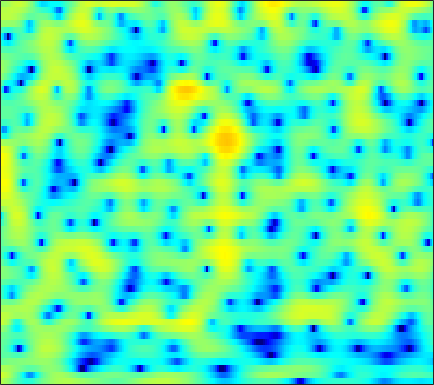

The table this chart was drawn from, first rows:
2.8663, 2.4487, 1.8083, 1.0725, 0.46137, -0.42386, -1.3729, -2.1098, -3.0875, -3.9681, -4.6714, -5.0139, -5.1544, -4.9283, -4.5624, -3.9, -3.1361, -2.545, -1.7663, -1.0328, -0.36734, 0.089257, 0.63295, 1.1033
4.437, 4.028, 3.382, 2.613, 1.949, 0.94, -0.2261, -1.22, -2.732, -4.505, -6.613, -8.453, -11.12, -12.95, -12.5, -10.1, -7.497, -5.803, -3.916, -2.387, -1.158, -0.4014, 0.4142, 1.029
2.171, 2.156, 2.048, 1.84, 1.621, 1.248, 0.7958, 0.4106, -0.1449, -0.7206, -1.269, -1.629, -1.983, -2.144, -2.118, -1.892, -1.503, -1.149, -0.6498, -0.1806, 0.2134, 0.4395, 0.6306, 0.679
-1.181, -0.8351, -0.4955, -0.2694, -0.1612, -0.07558, -0.02996, -0.009591, 0.01364, 0.05003, 0.1062, 0.1705, 0.2799, 0.4179, 0.5367, 0.7063, 0.8746, 0.9884, 1.109, 1.179, 1.181, 1.127, 0.9685, 0.6931
-2.015, -1.922, -1.948, -2.115, -2.314, -2.624, -2.907, -3.044, -3.052, -2.807, -2.322, -1.844, -1.128, -0.3943, 0.1378, 0.7823, 1.337, 1.685, 2.049, 2.296, 2.419, 2.427, 2.326, 2.092
-1.591, -1.914, -2.588, -3.604, -4.659, -6.616, -9.595, -13.15, -23.58, -18.5, -10.74, -7.502, -4.506, -2.353, -1.092, 0.2515, 1.292, 1.912, 2.55, 2.996, 3.265, 3.358, 3.348, 3.187
-1.409, -1.622, -2.036, -2.595, -3.099, -3.827, -4.531, -4.944, -5.179, -4.933, -4.242, -3.531, -2.462, -1.384, -0.6201, 0.2977, 1.075, 1.562, 2.085, 2.464, 2.703, 2.787, 2.78, 2.632
-0.9017, -1.056, -1.386, -1.819, -2.17, -2.612, -2.947, -3.078, -3.062, -2.822, -2.377, -1.948, -1.308, -0.6403, -0.1564, 0.4349, 0.9463, 1.264, 1.597, 1.832, 1.973, 2.025, 2.018, 1.923
1.166, 0.7335, -0.1218, -1.318, -2.45, -4.279, -6.247, -7.339, -7.306, -5.757, -3.861, -2.573, -1.164, -0.09946, 0.4884, 1.032, 1.338, 1.446, 1.461, 1.378, 1.259, 1.179, 1.124, 1.145
4.005, 3.583, 2.746, 1.536, 0.3367, -1.675, -3.973, -5.305, -5.252, -3.454, -1.48, -0.2733, 0.895, 1.596, 1.827, 1.765, 1.302, 0.6915, -0.4676, -1.97, -3.609, -4.573, -4.947, -4.147
3.417, 3.355, 3.146, 2.81, 2.515, 2.132, 1.822, 1.667, 1.58, 1.633, 1.791, 1.902, 1.926, 1.733, 1.418, 0.7154, -0.3938, -1.552, -3.62, -6.482, -10.33, -13.5, -14.29, -11.58
1.717, 1.865, 1.961, 1.992, 2.007, 2.042, 2.092, 2.151, 2.263, 2.383, 2.478, 2.5, 2.431, 2.219, 1.948, 1.4, 0.6108, -0.1424, -1.338, -2.699, -4.197, -5.402, -7.089, -8.952
-0.5223, -0.5864, -0.7901, -0.9956, -1.081, -1.032, -0.7209, -0.3171, 0.3585, 1.059, 1.669, 2.045, 2.436, 2.669, 2.722, 2.63, 2.369, 2.063, 1.51, 0.8083, -0.0316, -0.7528, -1.874, -3.099
-3.39, -4.266, -6.01, -8.633, -11.18, -13.33, -10.57, -7.765, -4.807, -2.625, -1.01, -0.07004, 0.8995, 1.599, 1.977, 2.32, 2.511, 2.564, 2.514, 2.348, 2.105, 1.885, 1.527, 1.136
-3.597, -4.388, -5.781, -7.451, -8.596, -9.298, -8.458, -7.13, -5.268, -3.712, -2.438, -1.626, -0.7402, -0.04025, 0.4048, 0.9218, 1.353, 1.625, 1.927, 2.151, 2.287, 2.347, 2.376, 2.321
-1.547, -1.839, -2.276, -2.699, -2.976, -3.213, -3.242, -3.183, -3.035, -2.831, -2.625, -2.495, -2.32, -2.065, -1.783, -1.271, -0.6346, -0.1069, 0.6164, 1.285, 1.846, 2.168, 2.479, 2.65
0.258, 0.1172, -0.128, -0.4238, -0.6723, -0.994, -1.335, -1.643, -2.148, -2.765, -3.614, -4.479, -5.861, -7.193, -7.678, -6.877, -4.857, -3.192, -1.237, 0.3374, 1.552, 2.237, 2.851, 3.191
0.4977, 0.262, -0.1267, -0.5745, -0.8886, -1.278, -1.646, -1.899, -2.3, -2.944, -3.941, -5.015, -7.147, -10.36, -12.66, -10.85, -6.603, -3.98, -1.3, 0.6211, 2.002, 2.786, 3.493, 3.836
-1.416, -2.087, -3.283, -4.681, -5.66, -6.425, -6.175, -5.484, -4.472, -3.695, -3.201, -2.992, -2.894, -2.778, -2.559, -2.029, -1.163, -0.3923, 0.6448, 1.642, 2.5, 3.003, 3.518, 3.799
-3.075, -4.026, -6.021, -9.32, -13.38, -20.86, -13.77, -9.48, -6.133, -4.011, -2.632, -1.965, -1.367, -0.9444, -0.7309, -0.4983, -0.2269, 0.01209, 0.3949, 0.8772, 1.466, 1.902, 2.442, 2.913
-2.465, -2.587, -2.923, -3.383, -3.64, -3.734, -3.328, -2.739, -1.906, -1.151, -0.5938, -0.3741, -0.2888, -0.5006, -0.8426, -1.479, -2.315, -2.945, -3.449, -3.293, -2.401, -1.403, -0.04211, 1.145
-1.809, -1.168, -0.5105, -0.0277, 0.2524, 0.5779, 0.9063, 1.076, 1.289, 1.388, 1.286, 1.093, 0.5946, -0.2874, -1.208, -2.945, -5.635, -8.687, -16.7, -20.96, -9.722, -6.097, -2.923, -0.8175
-1.627, -0.8182, 0.07218, 0.8077, 1.258, 1.759, 2.118, 2.275, 2.369, 2.29, 2.019, 1.7, 1.056, 0.2309, -0.54, -1.748, -3.03, -4.005, -4.926, -5.079, -4.394, -3.518, -2.343, -1.289
-1.749, -1.059, -0.1013, 0.8082, 1.424, 2.101, 2.55, 2.792, 2.884, 2.756, 2.443, 2.05, 1.406, 0.634, -0.004803, -0.8393, -1.58, -2.018, -2.376, -2.417, -2.269, -2.026, -1.647, -1.349
-4.655, -3.18, -1.119, 0.6465, 1.713, 2.773, 3.449, 3.753, 3.848, 3.644, 3.141, 2.567, 1.595, 0.3317, -0.7137, -2.164, -3.46, -4.023, -4.188, -3.722, -2.948, -2.418, -1.767, -1.343
-8.067, -4.407, -1.005, 1.288, 2.51, 3.604, 4.288, 4.496, 4.484, 4.116, 3.38, 2.602, 1.131, -0.8528, -2.832, -6.525, -12.62, -21.06, -14.7, -8.779, -5.616, -4.069, -2.718, -1.859
0.783, 1.238, 2.028, 2.776, 3.236, 3.672, 3.862, 3.839, 3.591, 3.08, 2.315, 1.555, 0.3021, -1.244, -2.605, -4.542, -6.42, -7.259, -7.439, -6.651, -5.712, -5.054, -4.337, -3.846
3.593, 3.656, 3.739, 3.778, 3.747, 3.628, 3.341, 3.066, 2.553, 1.937, 1.209, 0.5989, -0.2553, -1.19, -1.893, -2.835, -3.684, -4.264, -4.893, -5.437, -5.827, -6.15, -6.491, -6.75
5.013, 5.027, 4.91, 4.651, 4.344, 3.781, 3.056, 2.434, 1.527, 0.6376, -0.1661, -0.6671, -1.236, -1.696, -2.028, -2.532, -3.103, -3.678, -4.515, -5.658, -6.969, -8.205, -10.07, -11.96
6.074, 6.176, 6.037, 5.577, 5.019, 3.95, 2.55, 1.208, -0.7989, -2.976, -4.522, -4.846, -4.349, -3.5, -3.024, -2.68, -2.758, -3.056, -3.822, -5.045, -6.827, -8.569, -11.89, -16.91
6.394, 6.55, 6.411, 5.854, 5.164, 3.858, 2.002, 0.1645, -3.227, -8.404, -16.98, -14.57, -8.34, -5.199, -3.851, -2.818, -2.464, -2.494, -2.997, -3.796, -5.053, -6.094, -7.669, -9.116
5.938, 5.984, 5.755, 5.218, 4.616, 3.543, 2.206, 1.054, -0.5833, -2.116, -3.187, -3.56, -3.478, -3.135, -2.821, -2.575, -2.535, -2.725, -3.189, -3.937, -4.905, -5.779, -7.014, -8.291
5.937, 5.823, 5.456, 4.874, 4.292, 3.357, 2.286, 1.437, 0.3414, -0.6427, -1.403, -1.811, -2.098, -2.237, -2.25, -2.336, -2.51, -2.797, -3.31, -4.167, -5.262, -6.334, -8.052, -10.21
6.519, 6.263, 5.744, 4.996, 4.283, 3.164, 1.809, 0.7111, -0.8559, -2.268, -3.307, -3.616, -3.521, -3.035, -2.666, -2.26, -2.097, -2.146, -2.499, -3.227, -4.275, -5.377, -7.204, -9.649
6.816, 6.473, 5.847, 4.99, 4.185, 2.804, 1.034, -0.7033, -3.732, -8.335, -15.16, -14.44, -8.594, -5.045, -3.411, -1.96, -1.185, -0.9164, -0.9962, -1.415, -2.221, -3.019, -4.332, -5.825
5.58, 5.233, 4.666, 3.991, 3.385, 2.372, 1.134, -0.03403, -1.836, -3.809, -5.228, -5.237, -4.055, -2.459, -1.399, -0.358, 0.2973, 0.5024, 0.4832, 0.1205, -0.6236, -1.364, -2.669, -4.234
2.349, 1.954, 1.594, 1.409, 1.318, 1.24, 1.03, 0.858, 0.5235, 0.2604, 0.1491, 0.1915, 0.4651, 0.8608, 1.221, 1.624, 1.906, 1.982, 1.9, 1.503, 0.8037, 0.0271, -1.383, -3.345
-4.544, -5.924, -5.929, -4.311, -2.967, -1.53, -0.5717, -0.08926, 0.3232, 0.5645, 0.755, 0.8925, 1.147, 1.477, 1.754, 2.157, 2.49, 2.693, 2.781, 2.656, 2.306, 1.839, 0.9798, -0.1811
-9.25, -12.71, -12.08, -7.854, -5.514, -3.514, -2.27, -1.801, -1.492, -1.54, -1.744, -1.84, -1.769, -1.276, -0.7021, 0.2464, 1.195, 1.816, 2.458, 2.89, 3.056, 3.036, 2.817, 2.418
-3.349, -3.674, -3.719, -3.4, -3.063, -2.697, -2.556, -2.75, -3.393, -4.658, -6.765, -8.877, -11.5, -9.77, -6.92, -3.629, -1.189, 0.1678, 1.545, 2.507, 3.103, 3.383, 3.538, 3.5
-1.807, -1.805, -1.807, -1.809, -1.855, -1.991, -2.337, -2.72, -3.588, -4.894, -6.744, -8.503, -10.22, -8.967, -6.767, -3.869, -1.584, -0.2609, 1.129, 2.094, 2.764, 3.082, 3.306, 3.345
-1.997, -1.893, -1.847, -1.86, -1.892, -1.98, -2.145, -2.299, -2.566, -2.889, -3.144, -3.233, -3.128, -2.62, -2.006, -1.048, -0.05332, 0.6427, 1.407, 1.997, 2.381, 2.525, 2.574, 2.464
-2.343, -2.456, -2.603, -2.693, -2.686, -2.614, -2.435, -2.325, -2.104, -1.841, -1.542, -1.236, -0.7555, -0.2056, 0.2657, 0.8815, 1.466, 1.841, 2.201, 2.395, 2.365, 2.222, 1.863, 1.358
-2.894, -3.896, -4.903, -5.181, -4.959, -4.346, -3.679, -3.211, -2.634, -2.004, -1.31, -0.7325, 0.1386, 1.002, 1.618, 2.386, 3, 3.338, 3.602, 3.553, 3.176, 2.648, 1.543, -0.01531
-4.409, -8.558, -19.02, -15.37, -10.41, -7.419, -6.226, -5.83, -5.724, -5.346, -4.223, -3.083, -1.381, 0.2611, 1.337, 2.588, 3.574, 4.133, 4.615, 4.738, 4.451, 3.876, 2.537, 0.2983
-1.496, -3.398, -5.55, -6.619, -6.934, -7.343, -8.548, -10.41, -15.14, -27.3, -15.91, -10.89, -6.983, -4.301, -2.751, -0.9946, 0.5307, 1.493, 2.527, 3.27, 3.635, 3.655, 3.369, 2.775
0.8722, -0.1012, -1.387, -2.635, -3.571, -4.928, -6.484, -7.845, -9.73, -11.02, -11.14, -10.78, -10.26, -9.653, -8.815, -7.002, -4.656, -2.89, -0.8561, 0.7181, 1.871, 2.499, 3.044, 3.329
1.729, 1.119, 0.2419, -0.6928, -1.424, -2.458, -3.577, -4.431, -5.586, -6.831, -8.248, -9.591, -12.31, -18.05, -34.6, -16.29, -9.143, -5.879, -2.828, -0.6421, 0.9435, 1.818, 2.665, 3.219
1.319, 0.9547, 0.4125, -0.1785, -0.6455, -1.282, -1.987, -2.536, -3.273, -4.099, -5.025, -5.771, -6.744, -7.408, -7.414, -6.456, -4.736, -3.32, -1.574, -0.07077, 1.115, 1.802, 2.475, 2.895
-0.1499, -0.364, -0.6701, -0.9733, -1.186, -1.452, -1.694, -1.875, -2.108, -2.321, -2.509, -2.617, -2.661, -2.533, -2.276, -1.761, -1.054, -0.4428, 0.4008, 1.161, 1.794, 2.168, 2.496, 2.612
-2.367, -2.609, -2.893, -3.054, -3.058, -2.926, -2.633, -2.374, -2.057, -1.741, -1.43, -1.196, -0.872, -0.5077, -0.1862, 0.2982, 0.8264, 1.232, 1.76, 2.216, 2.573, 2.746, 2.821, 2.69
-5.235, -6.096, -7.292, -7.899, -7.596, -6.384, -4.961, -3.988, -2.916, -2.122, -1.52, -1.137, -0.6646, -0.1786, 0.2034, 0.784, 1.393, 1.835, 2.372, 2.841, 3.176, 3.313, 3.337, 3.155
-6.632, -8.694, -13.82, -29.32, -17.68, -10.14, -6.585, -4.941, -3.562, -2.84, -2.536, -2.453, -2.325, -1.976, -1.51, -0.6469, 0.3564, 1.111, 2.005, 2.718, 3.22, 3.464, 3.607, 3.544
-2.733, -3.368, -4.262, -4.751, -4.601, -3.842, -3.003, -2.579, -2.453, -2.896, -4.03, -5.402, -7.781, -9.155, -7.846, -4.827, -2.175, -0.6195, 0.9317, 1.982, 2.67, 2.995, 3.2, 3.201
1.415, 1.357, 1.245, 1.138, 1.087, 1.02, 0.8553, 0.5888, -0.03858, -1.12, -2.839, -4.694, -7.974, -10.28, -8.762, -5.339, -2.649, -1.228, 0.1133, 0.9706, 1.429, 1.537, 1.442, 1.137
2.998, 3.072, 3.108, 3.1, 3.057, 2.917, 2.677, 2.41, 1.907, 1.194, 0.3208, -0.3846, -1.23, -1.77, -1.878, -1.747, -1.45, -1.228, -1.012, -0.9662, -1.152, -1.476, -2.181, -3.292
2.805, 2.88, 2.978, 3.083, 3.149, 3.205, 3.19, 3.11, 2.878, 2.506, 1.996, 1.552, 0.8772, 0.1375, -0.453, -1.224, -2.014, -2.563, -3.255, -3.878, -4.42, -4.808, -5.52, -6.636
1.482, 1.408, 1.557, 1.943, 2.334, 2.896, 3.367, 3.611, 3.758, 3.691, 3.371, 2.956, 2.158, 1.073, 0.0361, -1.652, -3.695, -5.424, -7.624, -8.902, -8.734, -8.142, -7.405, -6.987
